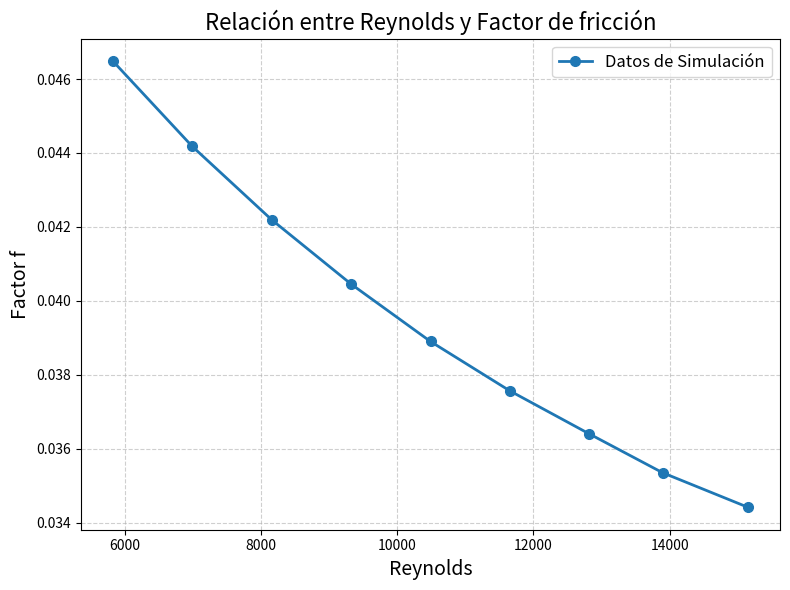

The matplotlib source for this figure:
## Código: Gráfica Reynolds vs Nusselt estilo paper

import matplotlib.pyplot as plt
import numpy as np

print("Esta es la primera prueba de local a remoto")

## Datos (Parametro y valores pueden ser modificados)
# Valores de Reynolds
Re = np.array([
    5827,
    6992,
    8158,
    9323,
    10489,
    11654,
    12820,
    13895,
    15151
])

## Valores de Nusselt (Parametro y valores pueden ser modificados)
Nu = np.array([
    0.046487944,
    0.044179787,
    0.042194477,
    0.0404549,
    0.038900965,
    0.037564789,
    0.036400473,
    0.03535078,
    0.034412954
])

## Configuración de la Grafica

plt.figure(figsize=(8,6))

# Línea principal
plt.plot(
    Re,
    Nu,
    marker='o',
    linestyle='-',
    linewidth=2,
    markersize=7,
    label='Datos de Simulación'
)

# Etiquetas
plt.xlabel('Reynolds', fontsize=14)
plt.ylabel('Factor f', fontsize=14)

# Título
plt.title('Relación entre Reynolds y Factor de fricción', fontsize=16)

# Cuadrícula tipo paper
plt.grid(True, linestyle='--', alpha=0.6)

# Leyenda
plt.legend(fontsize=12)

# Ajuste de márgenes
plt.tight_layout()

# Descomenta la siguiente línea si quieres guardar la imagen automáticamente:
#plt.savefig('Re_vs_Nu.png', dpi=300)

# Mostrar gráfica
plt.show()
